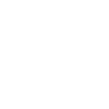
t = 0.00 s
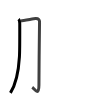
t = 1.75 s
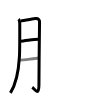
t = 3.50 s
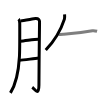
t = 5.50 s
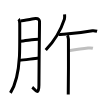
t = 7.25 s
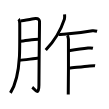
t = 9.00 s

The animated SVG that drew these frames (rendered in a browser with its animation timeline set to each time). Animation: 9 SMIL elements (animate=9); one cycle of 9.00 s.

<svg width="109px" height="109px" viewBox="0 0 px 109px" xmlns="http://www.w3.org/2000/svg" xmlns:xlink="http://www.w3.org/1999/xlink" xml:space="preserve" version="1.1"  baseProfile="full">
<path d="M18.58,19.08c0.92,0.92,1.17,3.55,1.17,4.5c0,6.92,0.13,25.48-0.33,33.33c-0.66,11.18-2.17,25.33-9,36" style="fill:none;stroke:black;stroke-width:3;opacity:0">
  <animate attributeType="CSS" attributeName="opacity" from="0" to="1" begin="0s" dur="1s" repeatCount="0" fill="freeze" />
</path>
<path d="M20.82,20.97c2.41-0.06,12.91-2.25,14.71-2.37c3.21-0.22,4.01,1.76,4.01,3.07c0,3.11-0.6,45.55-0.6,63.22c0,12.15-4.64,3.82-6.69,2.37" style="fill:none;stroke:black;stroke-width:3;opacity:0">
  <animate attributeType="CSS" attributeName="opacity" from="0" to="1" begin="1s" dur="1s" repeatCount="0" fill="freeze" />
</path>
<path d="M20.15,41.18c4.92-0.34,13.92-1.99,18.25-2.02" style="fill:none;stroke:black;stroke-width:3;opacity:0">
  <animate attributeType="CSS" attributeName="opacity" from="0" to="1" begin="2s" dur="1s" repeatCount="0" fill="freeze" />
</path>
<path d="M19.42,60.25c4.43-0.1,13.48-1.66,19.5-2.17" style="fill:none;stroke:black;stroke-width:3;opacity:0">
  <animate attributeType="CSS" attributeName="opacity" from="0" to="1" begin="3s" dur="1s" repeatCount="0" fill="freeze" />
</path>
<path d="M64.58,14.42c0.06,0.81,0.2,3.6-0.17,4.73c-2.36,7.33-8.59,20.34-18.67,30.93" style="fill:none;stroke:black;stroke-width:3;opacity:0">
  <animate attributeType="CSS" attributeName="opacity" from="0" to="1" begin="4s" dur="1s" repeatCount="0" fill="freeze" />
</path>
<path d="M58.95,34.27c0.91,0.36,3.89,0.04,4.8-0.02c12.05-0.75,19-1.75,28.67-3.5c1.66-0.3,3.36,0.14,4.67,0.5" style="fill:none;stroke:black;stroke-width:3;opacity:0">
  <animate attributeType="CSS" attributeName="opacity" from="0" to="1" begin="5s" dur="1s" repeatCount="0" fill="freeze" />
</path>
<path d="M67.25,35.42c0.92,0.92,1.02,2.84,1.19,3.76c0.17,0.91-0.02,49.71-0.19,55.41" style="fill:none;stroke:black;stroke-width:3;opacity:0">
  <animate attributeType="CSS" attributeName="opacity" from="0" to="1" begin="6s" dur="1s" repeatCount="0" fill="freeze" />
</path>
<path d="M68.66,50.7c5.7-0.8,12.98-1.82,19.43-2.62c1.52-0.19,3.21-0.24,4.83,0.17" style="fill:none;stroke:black;stroke-width:3;opacity:0">
  <animate attributeType="CSS" attributeName="opacity" from="0" to="1" begin="7s" dur="1s" repeatCount="0" fill="freeze" />
</path>
<path d="M69.08,68.08c4.42-0.42,14.17-1.58,20.67-2.17c0.91-0.08,4.88-0.25,5.33-0.17" style="fill:none;stroke:black;stroke-width:3;opacity:0">
  <animate attributeType="CSS" attributeName="opacity" from="0" to="1" begin="8s" dur="1s" repeatCount="0" fill="freeze" />
</path>
</svg>
